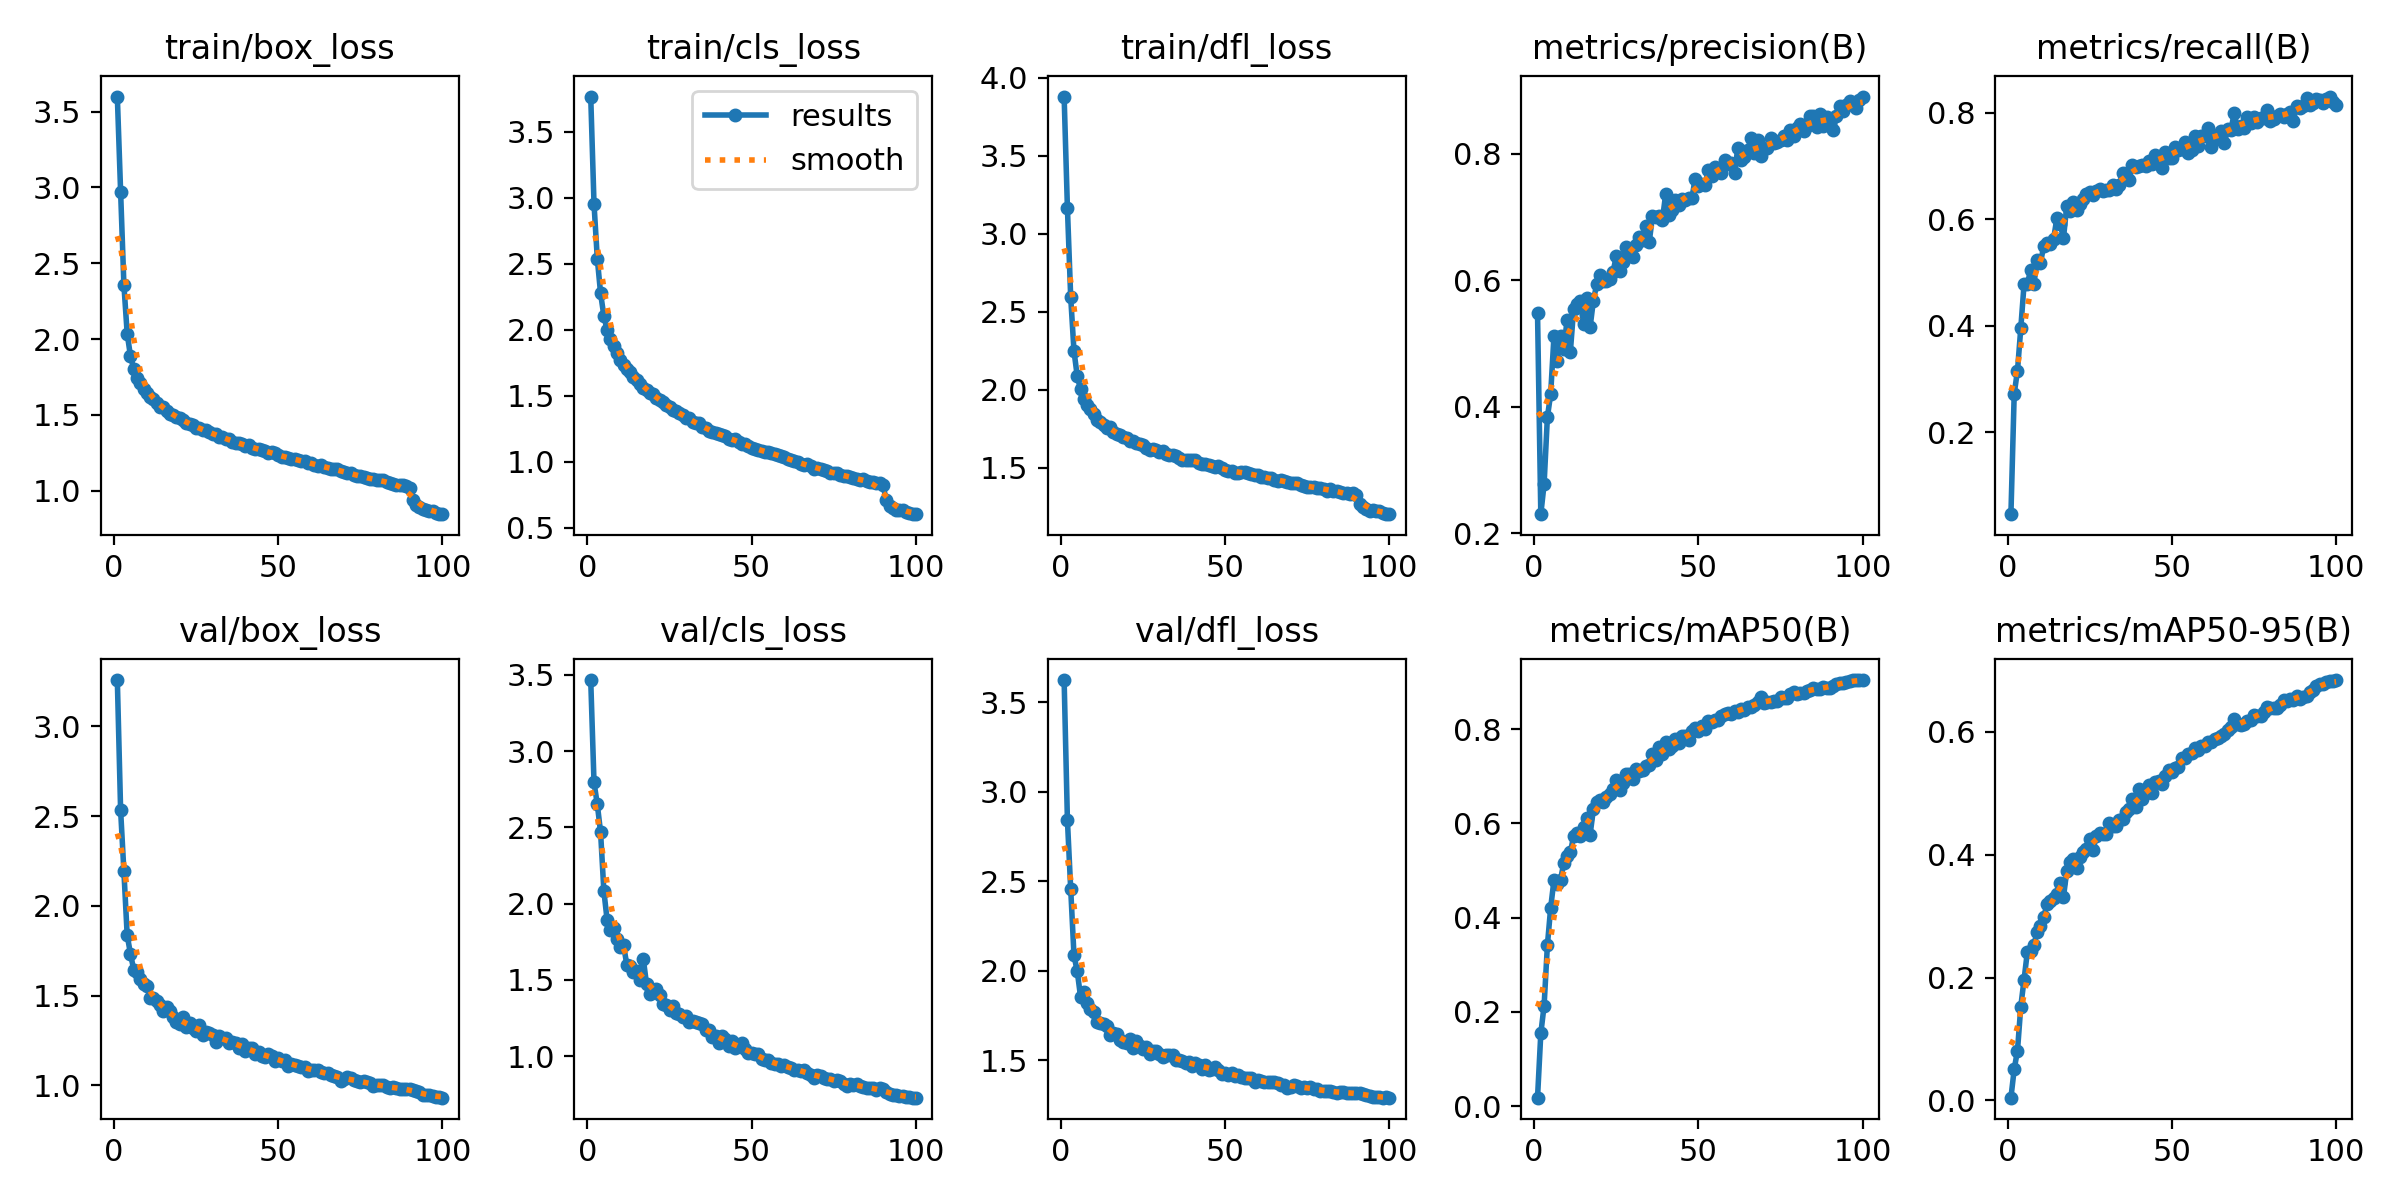

The table this chart was drawn from, first rows:
epoch, train/box_loss, train/cls_loss, train/dfl_loss, metrics/precision(B), metrics/recall(B), metrics/mAP50(B), metrics/mAP50-95(B), val/box_loss, val/cls_loss, val/dfl_loss, lr/pg0, lr/pg1, lr/pg2
1, 3.599, 3.766, 3.879, 0.5487, 0.04558, 0.01777, 0.00439, 3.258, 3.466, 3.625, 0.07018, 0.003314, 0.003314
2, 2.972, 2.954, 3.166, 0.23, 0.272, 0.1542, 0.05079, 2.534, 2.794, 2.842, 0.04011, 0.006581, 0.006581
3, 2.358, 2.539, 2.593, 0.2774, 0.3156, 0.2131, 0.08114, 2.192, 2.651, 2.458, 0.00998, 0.009783, 0.009783
4, 2.037, 2.276, 2.248, 0.3833, 0.3949, 0.3412, 0.1527, 1.837, 2.468, 2.087, 0.009703, 0.009703, 0.009703
5, 1.888, 2.105, 2.087, 0.4199, 0.4777, 0.4209, 0.1966, 1.733, 2.083, 1.996, 0.009703, 0.009703, 0.009703
6, 1.804, 1.998, 2.003, 0.5113, 0.479, 0.4794, 0.2418, 1.644, 1.89, 1.855, 0.009604, 0.009604, 0.009604
7, 1.744, 1.927, 1.941, 0.4729, 0.5039, 0.4717, 0.2426, 1.63, 1.827, 1.879, 0.009505, 0.009505, 0.009505
8, 1.712, 1.877, 1.903, 0.5125, 0.4787, 0.481, 0.2533, 1.59, 1.842, 1.82, 0.009406, 0.009406, 0.009406
9, 1.673, 1.822, 1.876, 0.4908, 0.5234, 0.5159, 0.2744, 1.562, 1.766, 1.785, 0.009307, 0.009307, 0.009307
10, 1.643, 1.772, 1.842, 0.5375, 0.5176, 0.5301, 0.2836, 1.554, 1.713, 1.769, 0.009208, 0.009208, 0.009208
11, 1.615, 1.733, 1.809, 0.4869, 0.5505, 0.5386, 0.2986, 1.486, 1.726, 1.712, 0.009109, 0.009109, 0.009109
12, 1.603, 1.703, 1.796, 0.5551, 0.5551, 0.5736, 0.3195, 1.485, 1.597, 1.711, 0.00901, 0.00901, 0.00901
13, 1.578, 1.681, 1.777, 0.5631, 0.5543, 0.5808, 0.3248, 1.468, 1.593, 1.703, 0.008911, 0.008911, 0.008911
14, 1.554, 1.639, 1.757, 0.5663, 0.5635, 0.5736, 0.3296, 1.45, 1.553, 1.691, 0.008812, 0.008812, 0.008812
15, 1.549, 1.621, 1.758, 0.53, 0.6022, 0.5919, 0.3354, 1.415, 1.559, 1.639, 0.008713, 0.008713, 0.008713
16, 1.524, 1.587, 1.73, 0.5712, 0.5903, 0.6117, 0.3535, 1.438, 1.498, 1.651, 0.008614, 0.008614, 0.008614
17, 1.505, 1.56, 1.716, 0.5253, 0.5648, 0.5757, 0.3312, 1.414, 1.638, 1.645, 0.008515, 0.008515, 0.008515
18, 1.497, 1.547, 1.708, 0.5674, 0.6245, 0.6298, 0.3731, 1.38, 1.471, 1.615, 0.008416, 0.008416, 0.008416
19, 1.486, 1.521, 1.696, 0.5934, 0.6162, 0.6451, 0.3877, 1.35, 1.404, 1.603, 0.008317, 0.008317, 0.008317
20, 1.477, 1.515, 1.693, 0.6086, 0.6329, 0.6491, 0.3924, 1.343, 1.423, 1.596, 0.008218, 0.008218, 0.008218
21, 1.465, 1.483, 1.673, 0.5982, 0.618, 0.6459, 0.3789, 1.381, 1.438, 1.619, 0.008119, 0.008119, 0.008119
22, 1.449, 1.465, 1.669, 0.5986, 0.6281, 0.6564, 0.3959, 1.327, 1.401, 1.569, 0.00802, 0.00802, 0.00802
23, 1.438, 1.45, 1.661, 0.6021, 0.6372, 0.6617, 0.4036, 1.346, 1.345, 1.606, 0.007921, 0.007921, 0.007921
24, 1.434, 1.427, 1.652, 0.6133, 0.6477, 0.6743, 0.4099, 1.32, 1.337, 1.58, 0.007822, 0.007822, 0.007822
25, 1.416, 1.419, 1.645, 0.6383, 0.6512, 0.6934, 0.425, 1.305, 1.304, 1.56, 0.007723, 0.007723, 0.007723
26, 1.414, 1.395, 1.627, 0.6148, 0.6462, 0.6717, 0.408, 1.337, 1.326, 1.575, 0.007624, 0.007624, 0.007624
27, 1.398, 1.385, 1.616, 0.6293, 0.6521, 0.6865, 0.43, 1.279, 1.284, 1.536, 0.007525, 0.007525, 0.007525
28, 1.398, 1.369, 1.622, 0.6533, 0.6574, 0.7045, 0.4347, 1.298, 1.279, 1.553, 0.007426, 0.007426, 0.007426
29, 1.388, 1.354, 1.616, 0.6415, 0.6538, 0.7041, 0.4337, 1.29, 1.254, 1.554, 0.007327, 0.007327, 0.007327
30, 1.371, 1.329, 1.603, 0.6371, 0.6548, 0.6948, 0.4331, 1.279, 1.264, 1.537, 0.007228, 0.007228, 0.007228
31, 1.372, 1.333, 1.606, 0.6557, 0.6549, 0.7163, 0.4514, 1.243, 1.226, 1.516, 0.007129, 0.007129, 0.007129
32, 1.356, 1.3, 1.589, 0.6683, 0.6651, 0.7121, 0.4467, 1.276, 1.227, 1.528, 0.00703, 0.00703, 0.00703
33, 1.353, 1.298, 1.583, 0.6629, 0.6565, 0.7126, 0.4464, 1.266, 1.224, 1.528, 0.006931, 0.006931, 0.006931
34, 1.342, 1.291, 1.584, 0.6852, 0.6645, 0.723, 0.4559, 1.264, 1.218, 1.53, 0.006832, 0.006832, 0.006832
35, 1.342, 1.266, 1.574, 0.66, 0.6865, 0.724, 0.4587, 1.236, 1.208, 1.502, 0.006733, 0.006733, 0.006733
36, 1.322, 1.258, 1.564, 0.7009, 0.6781, 0.7468, 0.469, 1.239, 1.169, 1.502, 0.006634, 0.006634, 0.006634
37, 1.317, 1.23, 1.548, 0.6994, 0.6742, 0.734, 0.4747, 1.236, 1.17, 1.497, 0.006535, 0.006535, 0.006535
38, 1.316, 1.227, 1.551, 0.7022, 0.7016, 0.7625, 0.491, 1.206, 1.125, 1.488, 0.006436, 0.006436, 0.006436
39, 1.306, 1.221, 1.549, 0.6945, 0.6972, 0.747, 0.4769, 1.233, 1.134, 1.491, 0.006337, 0.006337, 0.006337
40, 1.298, 1.209, 1.547, 0.7356, 0.7002, 0.7738, 0.5063, 1.193, 1.089, 1.471, 0.006238, 0.006238, 0.006238
41, 1.301, 1.2, 1.55, 0.7031, 0.7011, 0.7582, 0.4902, 1.207, 1.134, 1.483, 0.006139, 0.006139, 0.006139
42, 1.28, 1.194, 1.53, 0.711, 0.6994, 0.765, 0.501, 1.206, 1.112, 1.473, 0.00604, 0.00604, 0.00604
43, 1.273, 1.177, 1.522, 0.7269, 0.7094, 0.7803, 0.5137, 1.173, 1.069, 1.454, 0.005941, 0.005941, 0.005941
44, 1.276, 1.167, 1.521, 0.7194, 0.7035, 0.7716, 0.5005, 1.184, 1.101, 1.472, 0.005842, 0.005842, 0.005842
45, 1.27, 1.169, 1.516, 0.7276, 0.7214, 0.7849, 0.5179, 1.163, 1.053, 1.443, 0.005743, 0.005743, 0.005743
46, 1.263, 1.151, 1.512, 0.7273, 0.7173, 0.7851, 0.52, 1.159, 1.064, 1.449, 0.005644, 0.005644, 0.005644
47, 1.252, 1.139, 1.507, 0.7296, 0.6954, 0.7763, 0.5142, 1.174, 1.083, 1.465, 0.005545, 0.005545, 0.005545
48, 1.255, 1.139, 1.509, 0.7303, 0.7259, 0.7955, 0.5283, 1.163, 1.046, 1.445, 0.005446, 0.005446, 0.005446
49, 1.246, 1.122, 1.498, 0.7595, 0.7144, 0.8025, 0.5376, 1.135, 1.017, 1.424, 0.005347, 0.005347, 0.005347
50, 1.233, 1.105, 1.484, 0.7488, 0.7154, 0.7965, 0.5349, 1.15, 1.023, 1.431, 0.005248, 0.005248, 0.005248
51, 1.225, 1.101, 1.478, 0.7517, 0.7365, 0.8063, 0.5405, 1.134, 1.011, 1.418, 0.005149, 0.005149, 0.005149
52, 1.22, 1.091, 1.478, 0.7498, 0.7299, 0.7997, 0.5422, 1.139, 1.013, 1.43, 0.00505, 0.00505, 0.00505
53, 1.216, 1.084, 1.469, 0.7737, 0.7313, 0.8173, 0.5575, 1.109, 0.9814, 1.411, 0.004951, 0.004951, 0.004951
54, 1.21, 1.075, 1.47, 0.7654, 0.7451, 0.8151, 0.557, 1.12, 0.9768, 1.416, 0.004852, 0.004852, 0.004852
55, 1.207, 1.073, 1.47, 0.7786, 0.7254, 0.8208, 0.5634, 1.115, 0.9721, 1.405, 0.004753, 0.004753, 0.004753
56, 1.206, 1.069, 1.471, 0.7744, 0.7293, 0.8205, 0.5652, 1.107, 0.9543, 1.402, 0.004654, 0.004654, 0.004654
57, 1.197, 1.057, 1.465, 0.7689, 0.7564, 0.8286, 0.573, 1.103, 0.9454, 1.401, 0.004555, 0.004555, 0.004555
58, 1.194, 1.05, 1.461, 0.7894, 0.7381, 0.8315, 0.5697, 1.104, 0.9462, 1.402, 0.004456, 0.004456, 0.004456
59, 1.185, 1.043, 1.454, 0.7833, 0.7557, 0.8356, 0.577, 1.081, 0.9384, 1.379, 0.004357, 0.004357, 0.004357
60, 1.185, 1.036, 1.451, 0.7855, 0.7557, 0.8335, 0.5772, 1.086, 0.9413, 1.39, 0.004258, 0.004258, 0.004258
... 40 more rows
